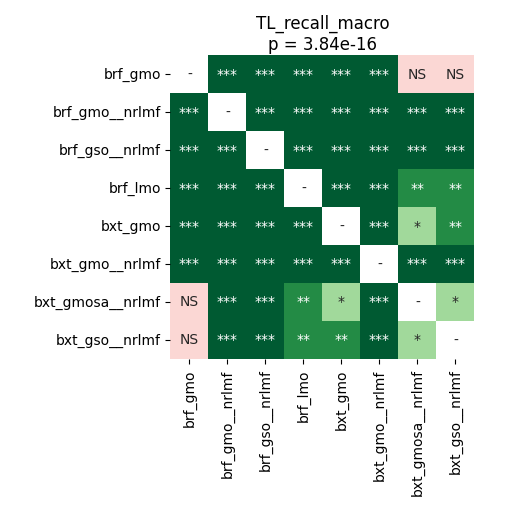

Data behind this chart, as committed beside it:
	brf_gmo	brf_gmo__nrlmf	brf_gso__nrlmf	brf_lmo	bxt_gmo	bxt_gmo__nrlmf	bxt_gmosa__nrlmf	bxt_gso__nrlmf
brf_gmo	1.0	4.497327302631579e-05	0.0007731	4.497327302631579e-05	4.497327302631579e-05	4.497327302631579e-05	0.8999	0.5827
brf_gmo__nrlmf	4.497327302631579e-05	1.0	4.497327302631579e-05	4.497327302631579e-05	4.497327302631579e-05	4.497327302631579e-05	4.497327302631579e-05	4.497327302631579e-05
brf_gso__nrlmf	0.0007731	4.497327302631579e-05	1.0	4.497327302631579e-05	4.497327302631579e-05	4.497327302631579e-05	4.497327302631579e-05	4.497327302631579e-05
brf_lmo	4.497327302631579e-05	4.497327302631579e-05	4.497327302631579e-05	1.0	0.0002136	4.497327302631579e-05	0.002601	0.001282
bxt_gmo	4.497327302631579e-05	4.497327302631579e-05	4.497327302631579e-05	0.0002136	1.0	4.497327302631579e-05	0.02796	0.006017
bxt_gmo__nrlmf	4.497327302631579e-05	4.497327302631579e-05	4.497327302631579e-05	4.497327302631579e-05	4.497327302631579e-05	1.0	4.497327302631579e-05	4.497327302631579e-05
bxt_gmosa__nrlmf	0.8999	4.497327302631579e-05	4.497327302631579e-05	0.002601	0.02796	4.497327302631579e-05	1.0	0.04772
bxt_gso__nrlmf	0.5827	4.497327302631579e-05	4.497327302631579e-05	0.001282	0.006017	4.497327302631579e-05	0.04772	1.0
